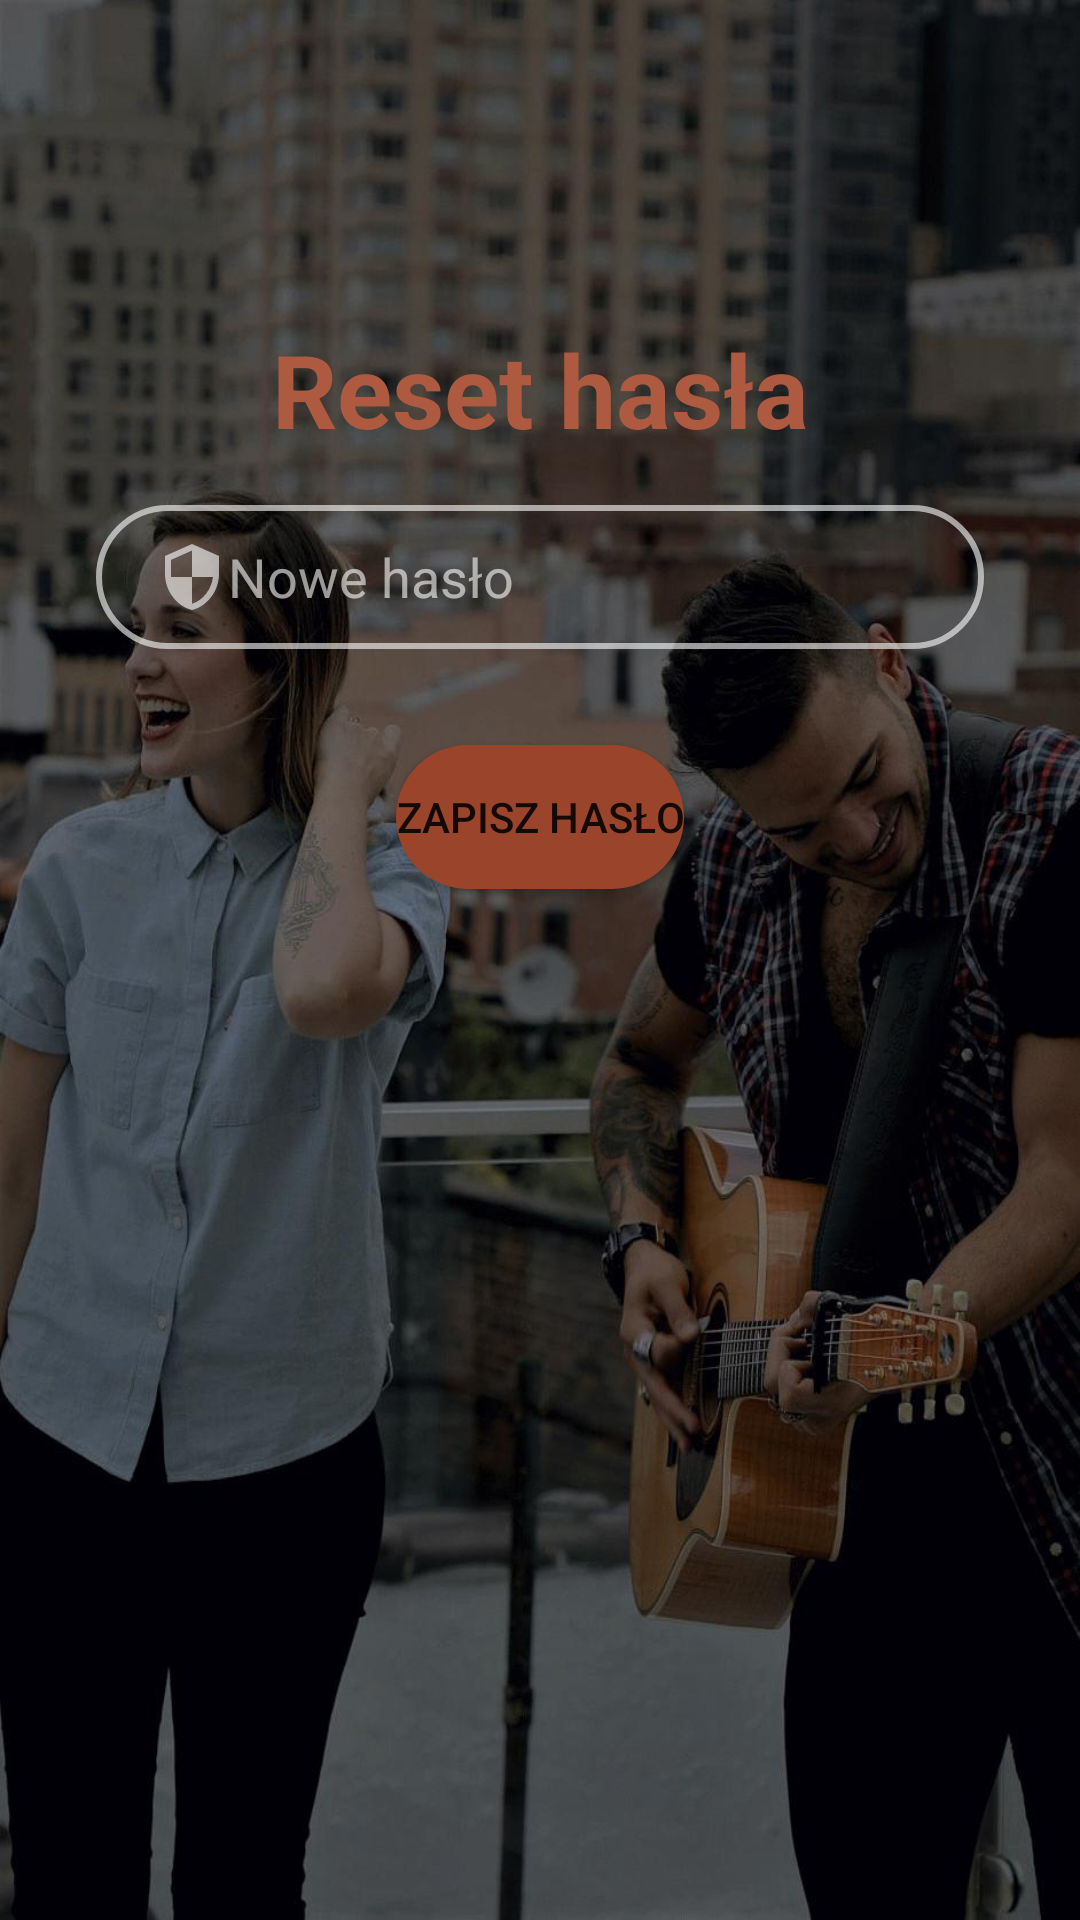

The Android layout XML behind this screen, and the referenced resources:
<!-- AndroidManifest.xml: application theme Theme.MusicMate.SplashScreen -->
<!-- res/layout/fragment_password_reset.xml -->
<?xml version="1.0" encoding="utf-8"?>
<androidx.constraintlayout.widget.ConstraintLayout xmlns:android="http://schemas.android.com/apk/res/android"
    xmlns:app="http://schemas.android.com/apk/res-auto"
    xmlns:tools="http://schemas.android.com/tools"
    android:layout_width="match_parent"
    android:layout_height="match_parent"
    tools:context="pl.mkotynia.musicmate.prelogin.NewPasswordFragment"
    android:background="@drawable/login_bg">

    <TextView
        android:id="@+id/loginTextView"
        android:layout_width="wrap_content"
        android:layout_height="wrap_content"
        android:text="@string/password_reset_text"
        android:textAlignment="center"
        android:textColor="@color/rudy_mid"
        android:textSize="34sp"
        android:textStyle="bold"
        app:layout_constraintBottom_toBottomOf="parent"
        app:layout_constraintEnd_toEndOf="parent"
        app:layout_constraintStart_toStartOf="parent"
        app:layout_constraintTop_toTopOf="parent"
        app:layout_constraintVertical_bias="0.18" />

    <EditText
        android:id="@+id/newPasswordEditText"
        android:layout_width="0dp"
        android:layout_height="wrap_content"
        android:layout_marginTop="16dp"
        android:background="@drawable/input_bg"
        android:drawableStart="@drawable/ic_password"
        android:ems="10"
        android:hint="@string/new_password_text"
        android:inputType="textPassword"
        android:textColor="@color/white"
        android:minHeight="48dp"
        android:layout_marginStart="32dp"
        android:layout_marginEnd="32dp"
        android:paddingStart="20dp"
        android:paddingTop="10dp"
        android:paddingEnd="10dp"
        android:paddingBottom="10dp"
        android:textColorHint="@color/another_gray"
        app:layout_constraintEnd_toEndOf="parent"
        app:layout_constraintHorizontal_bias="0.0"
        app:layout_constraintStart_toStartOf="parent"
        app:layout_constraintTop_toBottomOf="@+id/loginTextView" />

    <Button
        android:id="@+id/resetPasswordButton"
        android:layout_width="wrap_content"
        android:layout_height="wrap_content"
        android:layout_marginTop="32dp"
        android:layout_marginBottom="16dp"
        android:background="@drawable/button_bg"
        android:text="@string/savePassword"
        app:layout_constraintBottom_toBottomOf="parent"
        app:layout_constraintEnd_toEndOf="parent"
        app:layout_constraintStart_toStartOf="parent"
        app:layout_constraintTop_toBottomOf="@+id/newPasswordEditText"
        app:layout_constraintVertical_bias="0.0" />

</androidx.constraintlayout.widget.ConstraintLayout>
<!-- resources referenced by this layout -->
<resources>
  <color name="another_gray">#99FFFFFF</color>
  <color name="rudy_mid">#AE5A40</color>
  <color name="white">#FFFFFFFF</color>
  <!-- drawable button_bg (drawable) -->
  <?xml version="1.0" encoding="utf-8"?>
  <shape xmlns:android="http://schemas.android.com/apk/res/android">
  
      <solid android:color="@color/rudy" />
      <corners android:radius="70dp" />
  </shape>
  <!-- drawable ic_password (drawable) -->
  <vector android:height="24dp" android:tint="#FFFFFF"
      android:viewportHeight="24" android:viewportWidth="24"
      android:width="24dp" xmlns:android="http://schemas.android.com/apk/res/android">
      <path android:fillColor="#99FFFFFF" android:pathData="M12,1L3,5v6c0,5.55 3.84,10.74 9,12 5.16,-1.26 9,-6.45 9,-12L21,5l-9,-4zM12,11.99h7c-0.53,4.12 -3.28,7.79 -7,8.94L12,12L5,12L5,6.3l7,-3.11v8.8z"/>
  </vector>
  <!-- drawable input_bg (drawable) -->
  <?xml version="1.0" encoding="utf-8"?>
  <shape xmlns:android="http://schemas.android.com/apk/res/android">
  
      <stroke android:color="#99FFFFFF" android:width="2dp" />
      <corners android:radius="70dp" />
  </shape>
  <!-- drawable login_bg: jpg bitmap (drawable-v23, 114249 bytes) -->
  <string name="new_password_text">Nowe hasło</string>
  <string name="password_reset_text">Reset hasła</string>
  <string name="savePassword">Zapisz hasło</string>
  <style name="Theme.MusicMate.SplashScreen" parent="Theme.MusicMate">
          <item name="android:windowBackground">@drawable/login_bg</item>
      </style>
  <color name="rudy">#9A452B</color>
  <style name="Theme.MusicMate" parent="Theme.MaterialComponents.DayNight.NoActionBar">
          
          <item name="colorPrimary">@color/rudy</item>
          <item name="colorPrimaryVariant">@color/purple_700</item>
          <item name="colorOnPrimary">@color/white</item>
          
          <item name="colorSecondary">@color/rudy</item>
          <item name="colorSecondaryVariant">@color/rudy_light</item>
          <item name="colorOnSecondary">@color/black</item>
          
          <item name="android:statusBarColor" tools:targetApi="l">?attr/colorPrimaryVariant</item>
          
      </style>
  <color name="purple_700">#FF3700B3</color>
  <color name="rudy_light">#EC9D84</color>
  <color name="black">#FF000000</color>
</resources>
